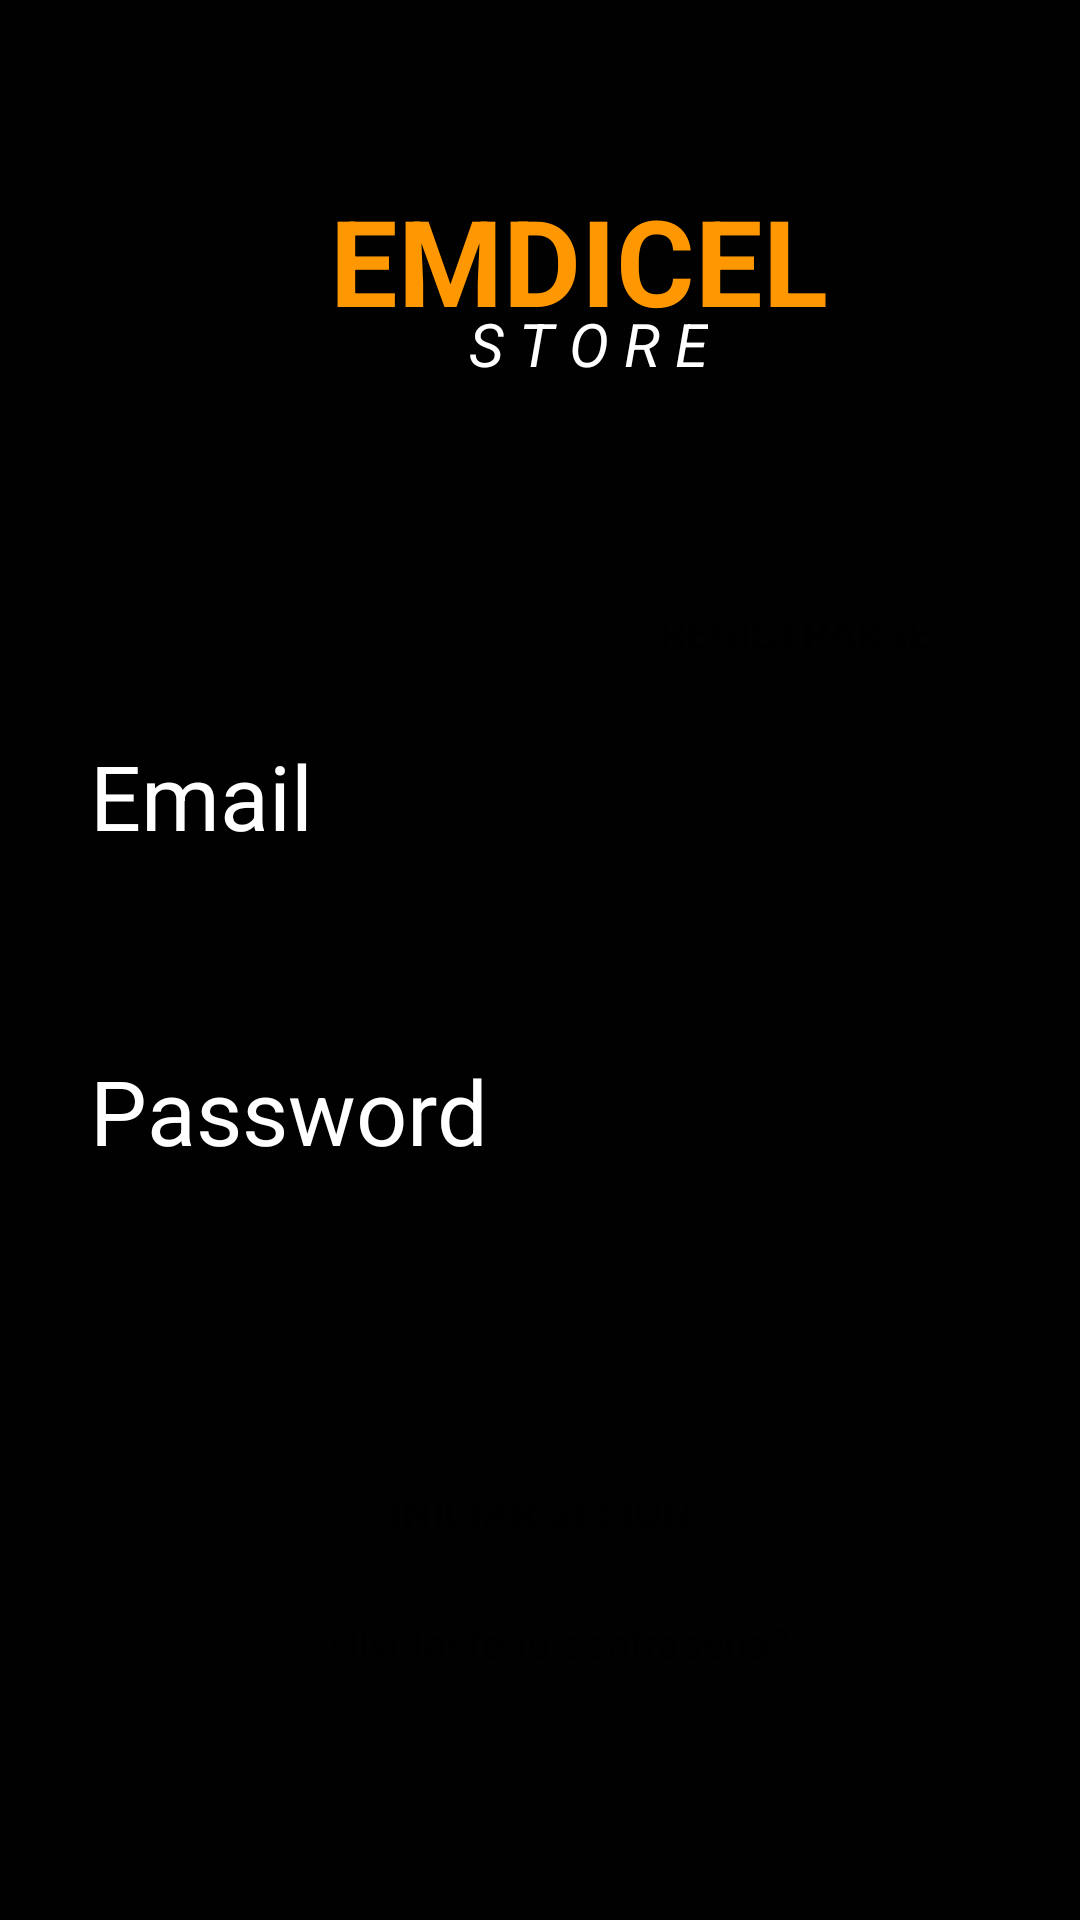

Reconstruct the res/layout file that produces this screen, plus the resources it refers to.
<!-- AndroidManifest.xml: application theme AppTheme -->
<!-- res/layout/activity_login.xml -->
<?xml version="1.0" encoding="utf-8"?>
<androidx.constraintlayout.widget.ConstraintLayout xmlns:android="http://schemas.android.com/apk/res/android"
    xmlns:app="http://schemas.android.com/apk/res-auto"
    xmlns:tools="http://schemas.android.com/tools"
    android:layout_width="match_parent"
    android:layout_height="match_parent"
    tools:context=".loginActivity">
    <LinearLayout
        android:orientation="vertical"
        android:layout_width="match_parent"
        android:layout_height="match_parent"
        android:background="@color/colorPrimaryDark">
        //////////////////////////////////////////////////////////////////////
        <LinearLayout
            android:layout_marginTop="60dp"
            android:layout_marginLeft="60dp"
            android:orientation="horizontal"
            android:layout_width="wrap_content"
            android:layout_height="wrap_content">
            <TextView
                android:layout_width="wrap_content"
                android:layout_height="55dp"
                android:fontFamily="arial"
                android:paddingBottom="10dp"
                android:paddingLeft="50dp"
                android:text="EMDICEL"
                android:textColor="#FF9800"
                android:textSize="40sp"
                android:textStyle="bold" />
            <TextView
                android:layout_width="wrap_content"
                android:layout_height="wrap_content"
                android:layout_marginLeft="-120dp"
                android:layout_marginTop="20dp"
                android:paddingBottom="20dp"
                android:fontFamily="arial"
                android:text="S T O R E"
                android:textColor="#fff"
                android:textSize="20sp"
                android:textStyle="italic"/>
        </LinearLayout>
        ///////////////////////////////////////////////////////////////////////
        <LinearLayout
            android:layout_marginTop="60dp"
            android:layout_marginLeft="30dp"
            android:layout_width="wrap_content"
            android:layout_height="wrap_content">
            <Button
                android:id="@+id/iraregistrarse"
                android:paddingLeft="30dp"
                android:paddingRight="20dp"
                android:layout_marginLeft="160dp"
                android:text="Registrarse"
                android:background="@drawable/button_border_radius"
                android:layout_width="wrap_content"
                android:layout_height="wrap_content">
            </Button>
        </LinearLayout>
        ///////////////////////////////////////////////////////////////////////
        <LinearLayout
            android:layout_marginLeft="30dp"
            android:layout_marginTop="10dp"
            android:orientation="horizontal"
            android:layout_width="wrap_content"
            android:layout_height="wrap_content">
            <TextView
                android:layout_width="wrap_content"
                android:layout_height="wrap_content"
                android:textSize="30dp"
                android:text="Email"
                android:textColor="#fff"/>
            <EditText
                android:paddingLeft="20dp"
                android:paddingRight="20dp"
                android:layout_marginLeft="-70dp"
                android:layout_marginTop="40dp"
                android:layout_marginBottom="20dp"
                android:layout_width="300dp"
                android:layout_height="40dp"
                android:ems="10"
                android:inputType="textPersonName"
                android:background="@drawable/button_border_radius"/>
        </LinearLayout>
        /////////////////////////////////////////////////////////////////////////
        ///////////////////////////////////////////////////////////////////////
        <LinearLayout
            android:layout_marginLeft="30dp"
            android:layout_marginTop="5dp"
            android:orientation="horizontal"
            android:layout_width="wrap_content"
            android:layout_height="wrap_content">
            <TextView
                android:layout_width="wrap_content"
                android:layout_height="wrap_content"
                android:text="Password"
                android:textColor="#fff"
                android:textSize="30dp"/>
            <EditText
                android:paddingLeft="20dp"
                android:paddingRight="20dp"
                android:layout_marginLeft="-130dp"
                android:layout_marginTop="40dp"
                android:layout_marginBottom="20dp"
                android:layout_width="300dp"
                android:layout_height="40dp"
                android:ems="10"
                android:inputType="textPassword"
                android:background="@drawable/button_border_radius"/>
        </LinearLayout>
        /////////////////////////////////////////////////////////////////////////
        ///////////////////////////////////////////////////////////////////////
        <LinearLayout
            android:layout_marginLeft="30dp"
            android:layout_marginTop="30dp"
            android:orientation="horizontal"
            android:layout_width="wrap_content"
            android:layout_height="wrap_content">
            <Button
                android:id="@+id/iraprincipal"
                android:paddingLeft="20dp"
                android:paddingRight="20dp"
                android:layout_marginLeft="80dp"
                android:text="Iniciar Sesion"
                android:background="@drawable/button_border_radius"
                android:layout_width="wrap_content"
                android:layout_height="wrap_content">
            </Button>
        </LinearLayout>
        /////////////////////////////////////////////////////////////////////////
        <LinearLayout
            android:layout_marginLeft="30dp"
            android:layout_marginTop="10dp"
            android:layout_width="wrap_content"
            android:layout_height="wrap_content">

            <TextView
                android:layout_width="wrap_content"
                android:layout_height="wrap_content"
                android:layout_marginLeft="80dp"
                android:fontFamily="arial"
                android:text="Olvidaste tu contraseña?"/>
        </LinearLayout>
    </LinearLayout>
</androidx.constraintlayout.widget.ConstraintLayout>
<!-- resources referenced by this layout -->
<resources>
  <color name="colorPrimaryDark">#010101</color>
  <style name="AppTheme" parent="Theme.AppCompat.Light.NoActionBar">
          
          <item name="colorPrimary">@color/colorPrimary</item>
          <item name="colorPrimaryDark">@color/colorPrimaryDark</item>
          <item name="colorAccent">@color/colorAccent</item>
      </style>
  <color name="colorPrimary">#6200EE</color>
  <color name="colorAccent">#03DAC5</color>
</resources>
